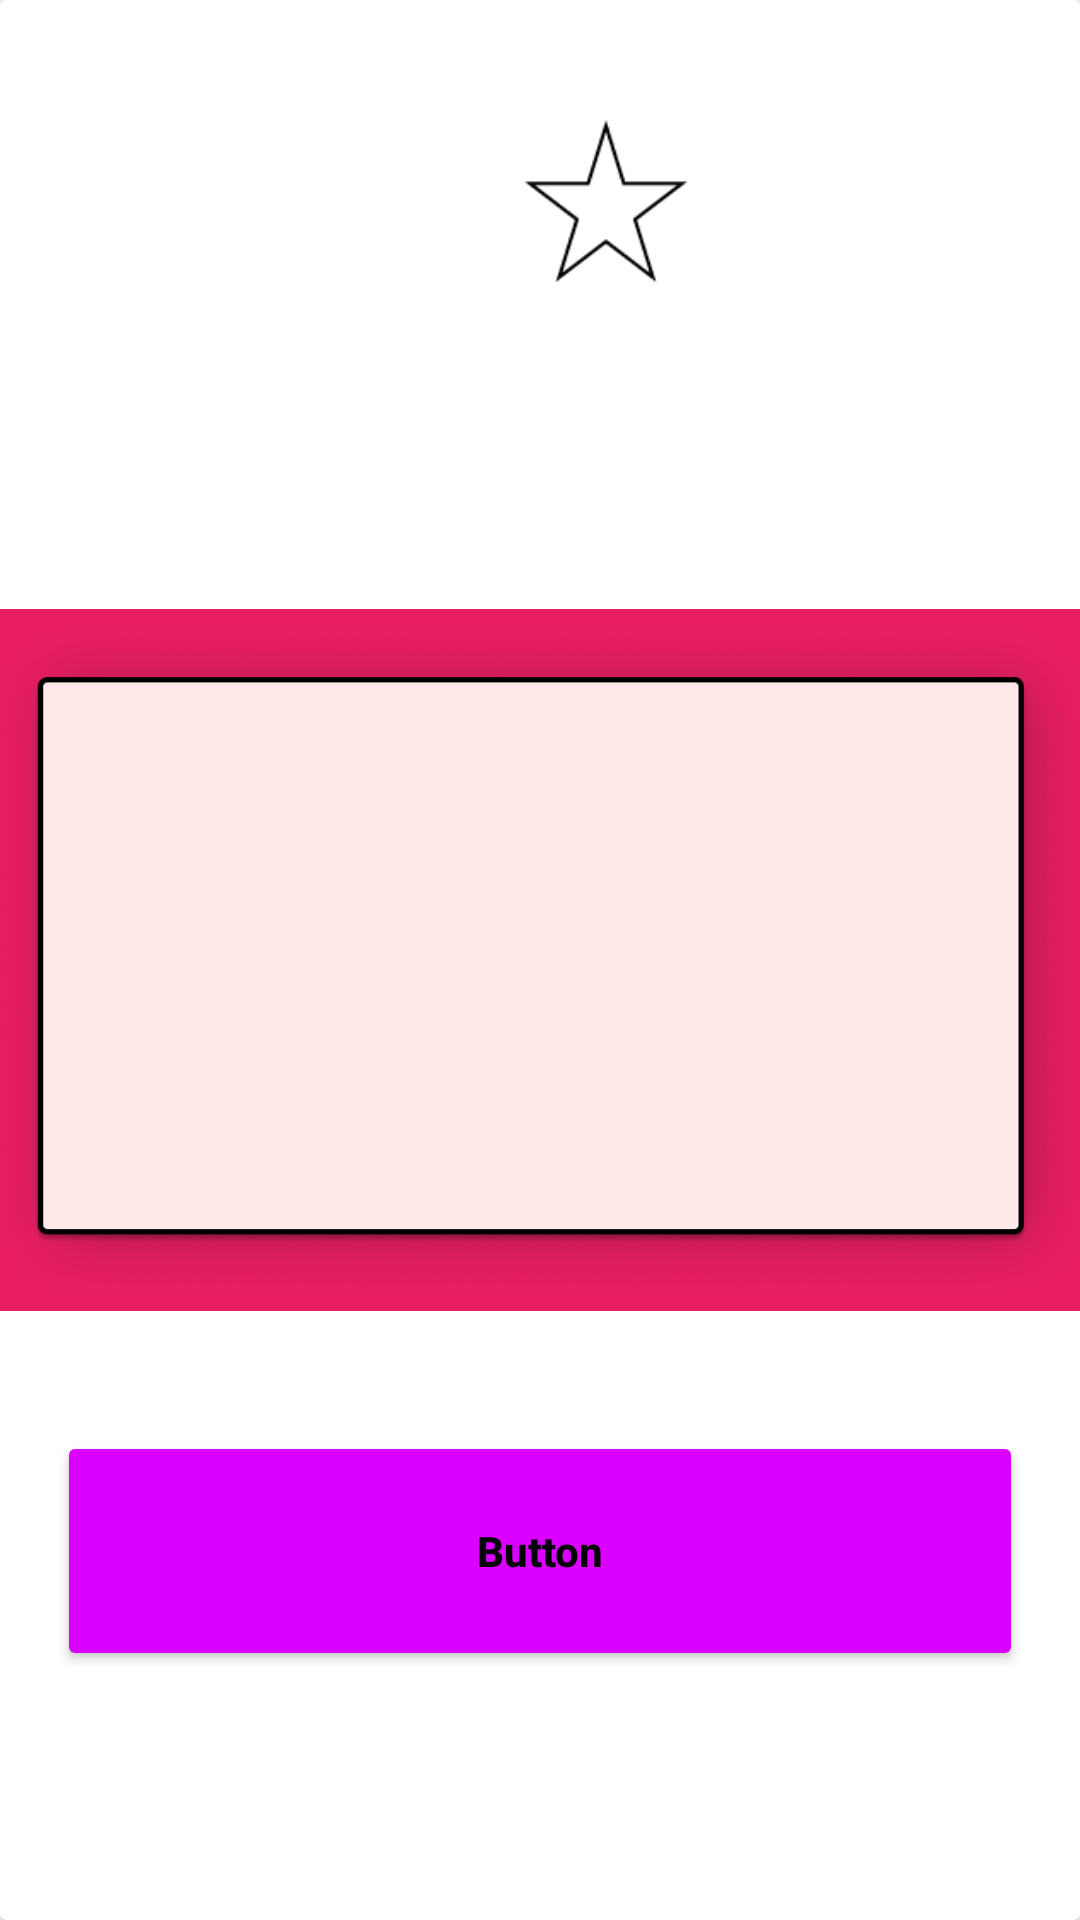

Android layout source for this screen:
<!-- AndroidManifest.xml: application theme Theme.WriteOUT -->
<!-- res/layout/fragmentothersarticle_textview.xml -->
<?xml version="1.0" encoding="utf-8"?>
<androidx.cardview.widget.CardView xmlns:android="http://schemas.android.com/apk/res/android"
    xmlns:app="http://schemas.android.com/apk/res-auto"
    xmlns:tools="http://schemas.android.com/tools"
    android:layout_width="414dp"
    android:layout_height="233dp"
    android:background="#591111"
    app:layout_constraintBottom_toBottomOf="parent"
    app:layout_constraintEnd_toEndOf="parent"
    app:layout_constraintHorizontal_bias="0.0"
    app:layout_constraintStart_toStartOf="parent"
    app:layout_constraintTop_toTopOf="parent"
    app:layout_constraintVertical_bias="0.004">

    <androidx.constraintlayout.widget.ConstraintLayout
        android:layout_width="match_parent"
        android:layout_height="match_parent">

        <ImageView
            android:id="@+id/tabart"
            android:layout_width="417dp"
            android:layout_height="234dp"
            android:background="#E91E63"
            app:layout_constraintBottom_toBottomOf="parent"
            app:layout_constraintEnd_toEndOf="parent"
            app:layout_constraintHorizontal_bias="0.5"
            app:layout_constraintStart_toStartOf="parent"
            app:layout_constraintTop_toTopOf="parent"
            app:srcCompat="@drawable/tabart"
            tools:ignore="SpeakableTextPresentCheck" />

        <ImageView
            android:id="@+id/tabicon"
            android:layout_width="27dp"
            android:layout_height="43dp"
            app:layout_constraintBottom_toBottomOf="parent"
            app:layout_constraintEnd_toEndOf="parent"
            app:layout_constraintHorizontal_bias="0.118"
            app:layout_constraintStart_toStartOf="parent"
            app:layout_constraintTop_toTopOf="parent"
            app:layout_constraintVertical_bias="0.147"
            app:srcCompat="@drawable/doc" />

        <Button
            android:id="@+id/randomText2"
            android:layout_width="322dp"
            android:layout_height="80dp"
            android:layout_marginBottom="16dp"
            android:backgroundTint="#DA00FF"
            android:text="Button"
            android:textAllCaps="false"
            android:textColor="#000000"
            android:textStyle="bold"
            app:layout_constraintBottom_toBottomOf="parent"
            app:layout_constraintEnd_toEndOf="parent"
            app:layout_constraintStart_toStartOf="parent"
            app:layout_constraintTop_toTopOf="parent"
            app:layout_constraintVertical_bias="0.877"
            app:strokeColor="#000000"
            app:strokeWidth="10dp" />

        <ImageView
            android:id="@+id/staroff"
            android:layout_width="56dp"
            android:layout_height="54dp"
            android:layout_marginTop="40dp"
            app:layout_constraintBottom_toBottomOf="parent"
            app:layout_constraintEnd_toEndOf="parent"
            app:layout_constraintHorizontal_bias="0.572"
            app:layout_constraintStart_toStartOf="parent"
            app:layout_constraintTop_toTopOf="parent"
            app:layout_constraintVertical_bias="0.0"
            app:srcCompat="@drawable/staroff" />

        <ImageView
            android:id="@+id/staron"
            android:layout_width="56dp"
            android:layout_height="54dp"
            android:visibility="invisible"
            app:layout_constraintBottom_toBottomOf="parent"
            app:layout_constraintEnd_toEndOf="parent"
            app:layout_constraintHorizontal_bias="0.776"
            app:layout_constraintStart_toStartOf="parent"
            app:layout_constraintTop_toTopOf="parent"
            app:layout_constraintVertical_bias="0.217"
            app:srcCompat="@drawable/staron" />

    </androidx.constraintlayout.widget.ConstraintLayout>
</androidx.cardview.widget.CardView>
<!-- resources referenced by this layout -->
<resources>
  <!-- drawable staroff: png bitmap (drawable, 1563 bytes) -->
  <!-- drawable staron: png bitmap (drawable, 2409 bytes) -->
  <!-- drawable tabart: png bitmap (drawable, 93358 bytes) -->
  <style name="Theme.WriteOUT" parent="Theme.MaterialComponents.DayNight.DarkActionBar">
          
          <item name="colorPrimary">@color/purple_500</item>
          <item name="colorPrimaryVariant">@color/purple_700</item>
          <item name="colorOnPrimary">@color/white</item>
          
          <item name="colorSecondary">@color/teal_200</item>
          <item name="colorSecondaryVariant">@color/teal_700</item>
          <item name="colorOnSecondary">@color/black</item>
          
          <item name="android:statusBarColor" tools:targetApi="l">?attr/colorPrimaryVariant</item>
          
      </style>
  <color name="purple_500">@android:color/holo_red_light</color>
  <color name="purple_700">#FFD600</color>
  <color name="white">#FFFFFFFF</color>
  <color name="teal_200">#FF03DAC5</color>
  <color name="teal_700">#FF018786</color>
  <color name="black">#FF000000</color>
</resources>
